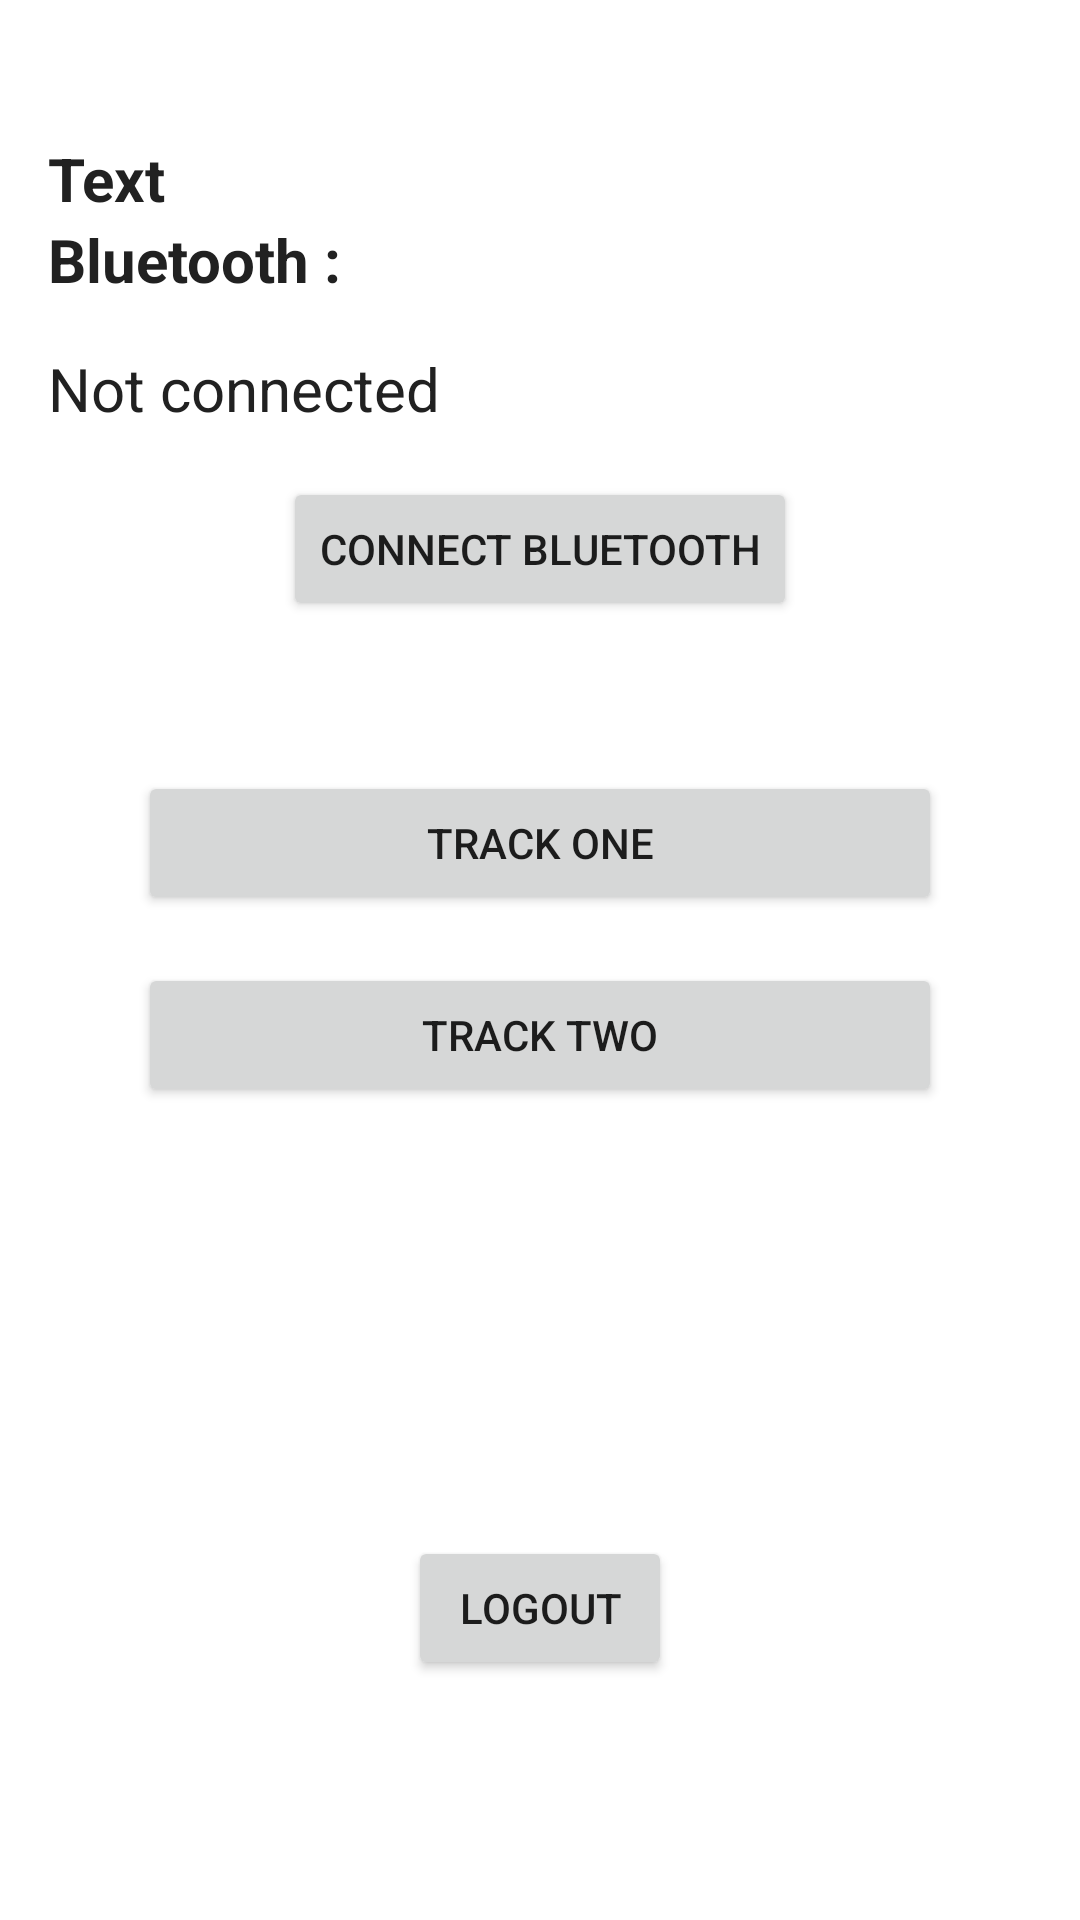

Reconstruct the res/layout file that produces this screen, plus the resources it refers to.
<!-- AndroidManifest.xml: application theme AppTheme -->
<!-- res/layout/activity_main.xml -->
<?xml version="1.0" encoding="utf-8"?>
<FrameLayout xmlns:android="http://schemas.android.com/apk/res/android"
    xmlns:app="http://schemas.android.com/apk/res-auto"
    xmlns:tools="http://schemas.android.com/tools"
    android:layout_width="match_parent"
    android:layout_height="match_parent"
    android:paddingLeft="@dimen/activity_horizontal_margin"
    android:paddingTop="@dimen/activity_vertical_margin"
    android:paddingRight="@dimen/activity_horizontal_margin"
    android:paddingBottom="@dimen/activity_vertical_margin"
    tools:context=".activity.MainActivity">

    <LinearLayout
        android:layout_width="match_parent"
        android:layout_height="match_parent"
        android:orientation="vertical">

        <TextView
            android:id="@+id/tvWelcome"
            style="@style/TextViewStyle"
            android:layout_width="match_parent"
            android:layout_height="wrap_content"
            android:layout_marginTop="30dp"
            android:textSize="20sp"
            android:textStyle="bold"
            app:layout_constraintEnd_toEndOf="parent"
            app:layout_constraintStart_toStartOf="parent"
            app:layout_constraintTop_toTopOf="parent" />

        <TextView
            style="@style/TextViewStyle"
            android:layout_width="wrap_content"
            android:layout_height="wrap_content"
            android:text="Bluetooth : "
            android:textSize="20sp"
            android:textStyle="bold"
            app:layout_constraintEnd_toEndOf="parent"
            app:layout_constraintStart_toStartOf="parent"
            app:layout_constraintTop_toTopOf="parent" />

        <TextView
            android:id="@+id/tvBluetooth"
            style="@style/TextViewStyle"
            android:layout_width="wrap_content"
            android:layout_height="wrap_content"
            android:layout_marginTop="16dp"
            android:text="Not connected"
            android:textSize="20sp"
            app:layout_constraintEnd_toEndOf="parent"
            app:layout_constraintStart_toStartOf="parent"
            app:layout_constraintTop_toTopOf="parent" />

        <Button
            android:id="@+id/btnConnect"
            android:layout_width="wrap_content"
            android:layout_height="wrap_content"
            android:layout_gravity="center_horizontal"
            android:layout_marginTop="16dp"
            android:enabled="true"
            android:text="Connect Bluetooth" />

        <Button
            android:id="@+id/btnDisconnect"
            android:layout_width="wrap_content"
            android:layout_height="wrap_content"
            android:layout_gravity="center_horizontal"
            android:layout_marginTop="16dp"
            android:enabled="true"
            android:visibility="gone"
            android:text="Disconnect" />


        <Button
            android:id="@+id/btnTrackOne"
            android:layout_width="match_parent"
            android:layout_height="wrap_content"
            android:layout_marginHorizontal="30dp"
            android:layout_marginTop="50dp"
            android:enabled="true"
            android:text="Track One" />

        <Button
            android:id="@+id/btnTrackTwo"
            android:layout_width="match_parent"
            android:layout_height="wrap_content"
            android:layout_marginHorizontal="30dp"
            android:layout_marginTop="16dp"
            android:enabled="true"
            android:text="Track Two" />

    </LinearLayout>


    <Button
        android:id="@+id/btnLogout"
        android:layout_width="wrap_content"
        android:layout_height="wrap_content"
        android:layout_gravity="bottom|center"
        android:layout_marginTop="16dp"
        android:layout_marginBottom="64dp"
        android:enabled="true"
        android:text="@string/action_logout" />


</FrameLayout>
<!-- resources referenced by this layout -->
<resources>
  <dimen name="activity_horizontal_margin">16dp</dimen>
  <dimen name="activity_vertical_margin">16dp</dimen>
  <string name="action_logout">Logout</string>
  <style name="TextViewStyle">
          <item name="android:layout_width">wrap_content</item>
          <item name="android:layout_height">wrap_content</item>
          <item name="android:text">@string/app_text</item>
          <item name="android:textColor">@color/text_color_primary</item>
          <item name="android:textSize">@dimen/text_size_small</item>
      </style>
  <string name="app_text">Text</string>
  <color name="text_color_primary">#212121</color>
  <dimen name="text_size_small">14sp</dimen>
</resources>
